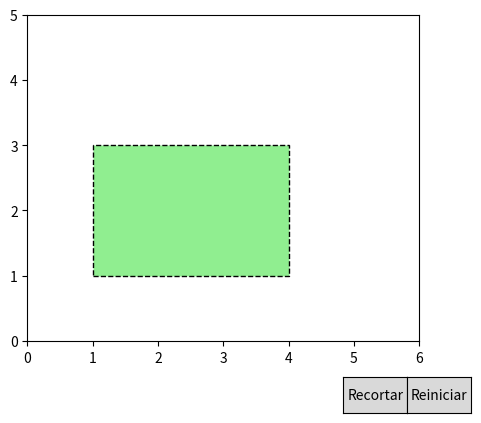

This chart was generated by the following Python code:
import matplotlib.pyplot as plt
from matplotlib.widgets import Button

# Definición de las regiones para Cohen-Sutherland
INSIDE = 0  # 0000
LEFT = 1    # 0001
RIGHT = 2   # 0010
BOTTOM = 4  # 0100
TOP = 8     # 1000

# Coordenadas del rectángulo de recorte
xmin, ymin = 1, 1
xmax, ymax = 4, 3

# Líneas definidas por el usuario
lines = []

# Variables para almacenar el estado de clics
clicks = []

# Función para calcular el código de una coordenada (x, y)
def compute_out_code(x, y):
    code = INSIDE
    if x < xmin:
        code |= LEFT
    elif x > xmax:
        code |= RIGHT
    if y < ymin:
        code |= BOTTOM
    elif y > ymax:
        code |= TOP
    return code

# Algoritmo de Cohen-Sutherland
def cohen_sutherland_clip(x0, y0, x1, y1):
    outcode0 = compute_out_code(x0, y0)
    outcode1 = compute_out_code(x1, y1)
    accept = False

    while True:
        if outcode0 == 0 and outcode1 == 0:
            accept = True
            break
        elif outcode0 & outcode1 != 0:
            break
        else:
            x, y = 0.0, 0.0
            outcode_out = outcode0 if outcode0 != 0 else outcode1

            if outcode_out & TOP:
                x = x0 + (x1 - x0) * (ymax - y0) / (y1 - y0)
                y = ymax
            elif outcode_out & BOTTOM:
                x = x0 + (x1 - x0) * (ymin - y0) / (y1 - y0)
                y = ymin
            elif outcode_out & RIGHT:
                y = y0 + (y1 - y0) * (xmax - x0) / (x1 - x0)
                x = xmax
            elif outcode_out & LEFT:
                y = y0 + (y1 - y0) * (xmin - x0) / (x1 - x0)
                x = xmin

            if outcode_out == outcode0:
                x0, y0 = x, y
                outcode0 = compute_out_code(x0, y0)
            else:
                x1, y1 = x, y
                outcode1 = compute_out_code(x1, y1)

    if accept:
        return [(x0, y0), (x1, y1)]
    else:
        return None

# Función para dibujar las líneas
def dibujar_lineas(ax, lineas, color='r--', recortadas=False):
    for line in lineas:
        x0, y0, x1, y1 = line
        if recortadas:
            clipped_line = cohen_sutherland_clip(x0, y0, x1, y1)
            if clipped_line:
                (cx0, cy0), (cx1, cy1) = clipped_line
                ax.plot([cx0, cx1], [cy0, cy1], 'b')  # Línea recortada en azul
        else:
            ax.plot([x0, x1], [y0, y1], color)  # Línea original en rojo discontinuo

# Función para ejecutar el recorte
def recortar(event):
    ax.clear()
    # Dibujar el rectángulo de recorte
    rect = plt.Rectangle((xmin, ymin), xmax - xmin, ymax - ymin, edgecolor='black', facecolor='lightgreen', linestyle='--')
    ax.add_patch(rect)
    
    # Dibujar las líneas recortadas
    dibujar_lineas(ax, lines, recortadas=True)
    
    plt.draw()

# Función para reiniciar
def reiniciar(event):
    global lines
    lines = []  # Borrar todas las líneas
    ax.clear()  # Limpiar el gráfico
    
    # Redibujar el rectángulo de recorte
    rect = plt.Rectangle((xmin, ymin), xmax - xmin, ymax - ymin, edgecolor='black', facecolor='lightgreen', linestyle='--')
    ax.add_patch(rect)
    
    plt.draw()

# Función para manejar los clics del usuario
def on_click(event):
    # Guardar las coordenadas de los clics
    if event.inaxes is not None:
        clicks.append((event.xdata, event.ydata))
        if len(clicks) == 2:
            x0, y0 = clicks[0]
            x1, y1 = clicks[1]
            lines.append((x0, y0, x1, y1))  # Añadir nueva línea
            clicks.clear()  # Limpiar los clics
            ax.clear()  # Limpiar el gráfico antes de redibujar

            # Redibujar el rectángulo y las líneas
            rect = plt.Rectangle((xmin, ymin), xmax - xmin, ymax - ymin, edgecolor='black', facecolor='lightgreen', linestyle='--')
            ax.add_patch(rect)
            dibujar_lineas(ax, lines)  # Dibujar todas las líneas
            plt.draw()

# Graficar
fig, ax = plt.subplots()
plt.subplots_adjust(bottom=0.2)

# Dibujar el rectángulo de recorte
rect = plt.Rectangle((xmin, ymin), xmax - xmin, ymax - ymin, edgecolor='black', facecolor='lightgreen', linestyle='--')
ax.add_patch(rect)

# Crear el botón "Recortar"
ax_recortar = plt.axes([0.7, 0.05, 0.1, 0.075])
btn_recortar = Button(ax_recortar, 'Recortar')

# Crear el botón "Reiniciar"
ax_reiniciar = plt.axes([0.8, 0.05, 0.1, 0.075])
btn_reiniciar = Button(ax_reiniciar, 'Reiniciar')

# Vincular el evento del botón a la función de recorte y reinicio
btn_recortar.on_clicked(recortar)
btn_reiniciar.on_clicked(reiniciar)

# Vincular el evento de clic del usuario a la función on_click
cid = fig.canvas.mpl_connect('button_press_event', on_click)

# Configuración final
ax.set_xlim(0, 6)
ax.set_ylim(0, 5)
ax.set_aspect('equal')
plt.grid(True)
plt.show()
